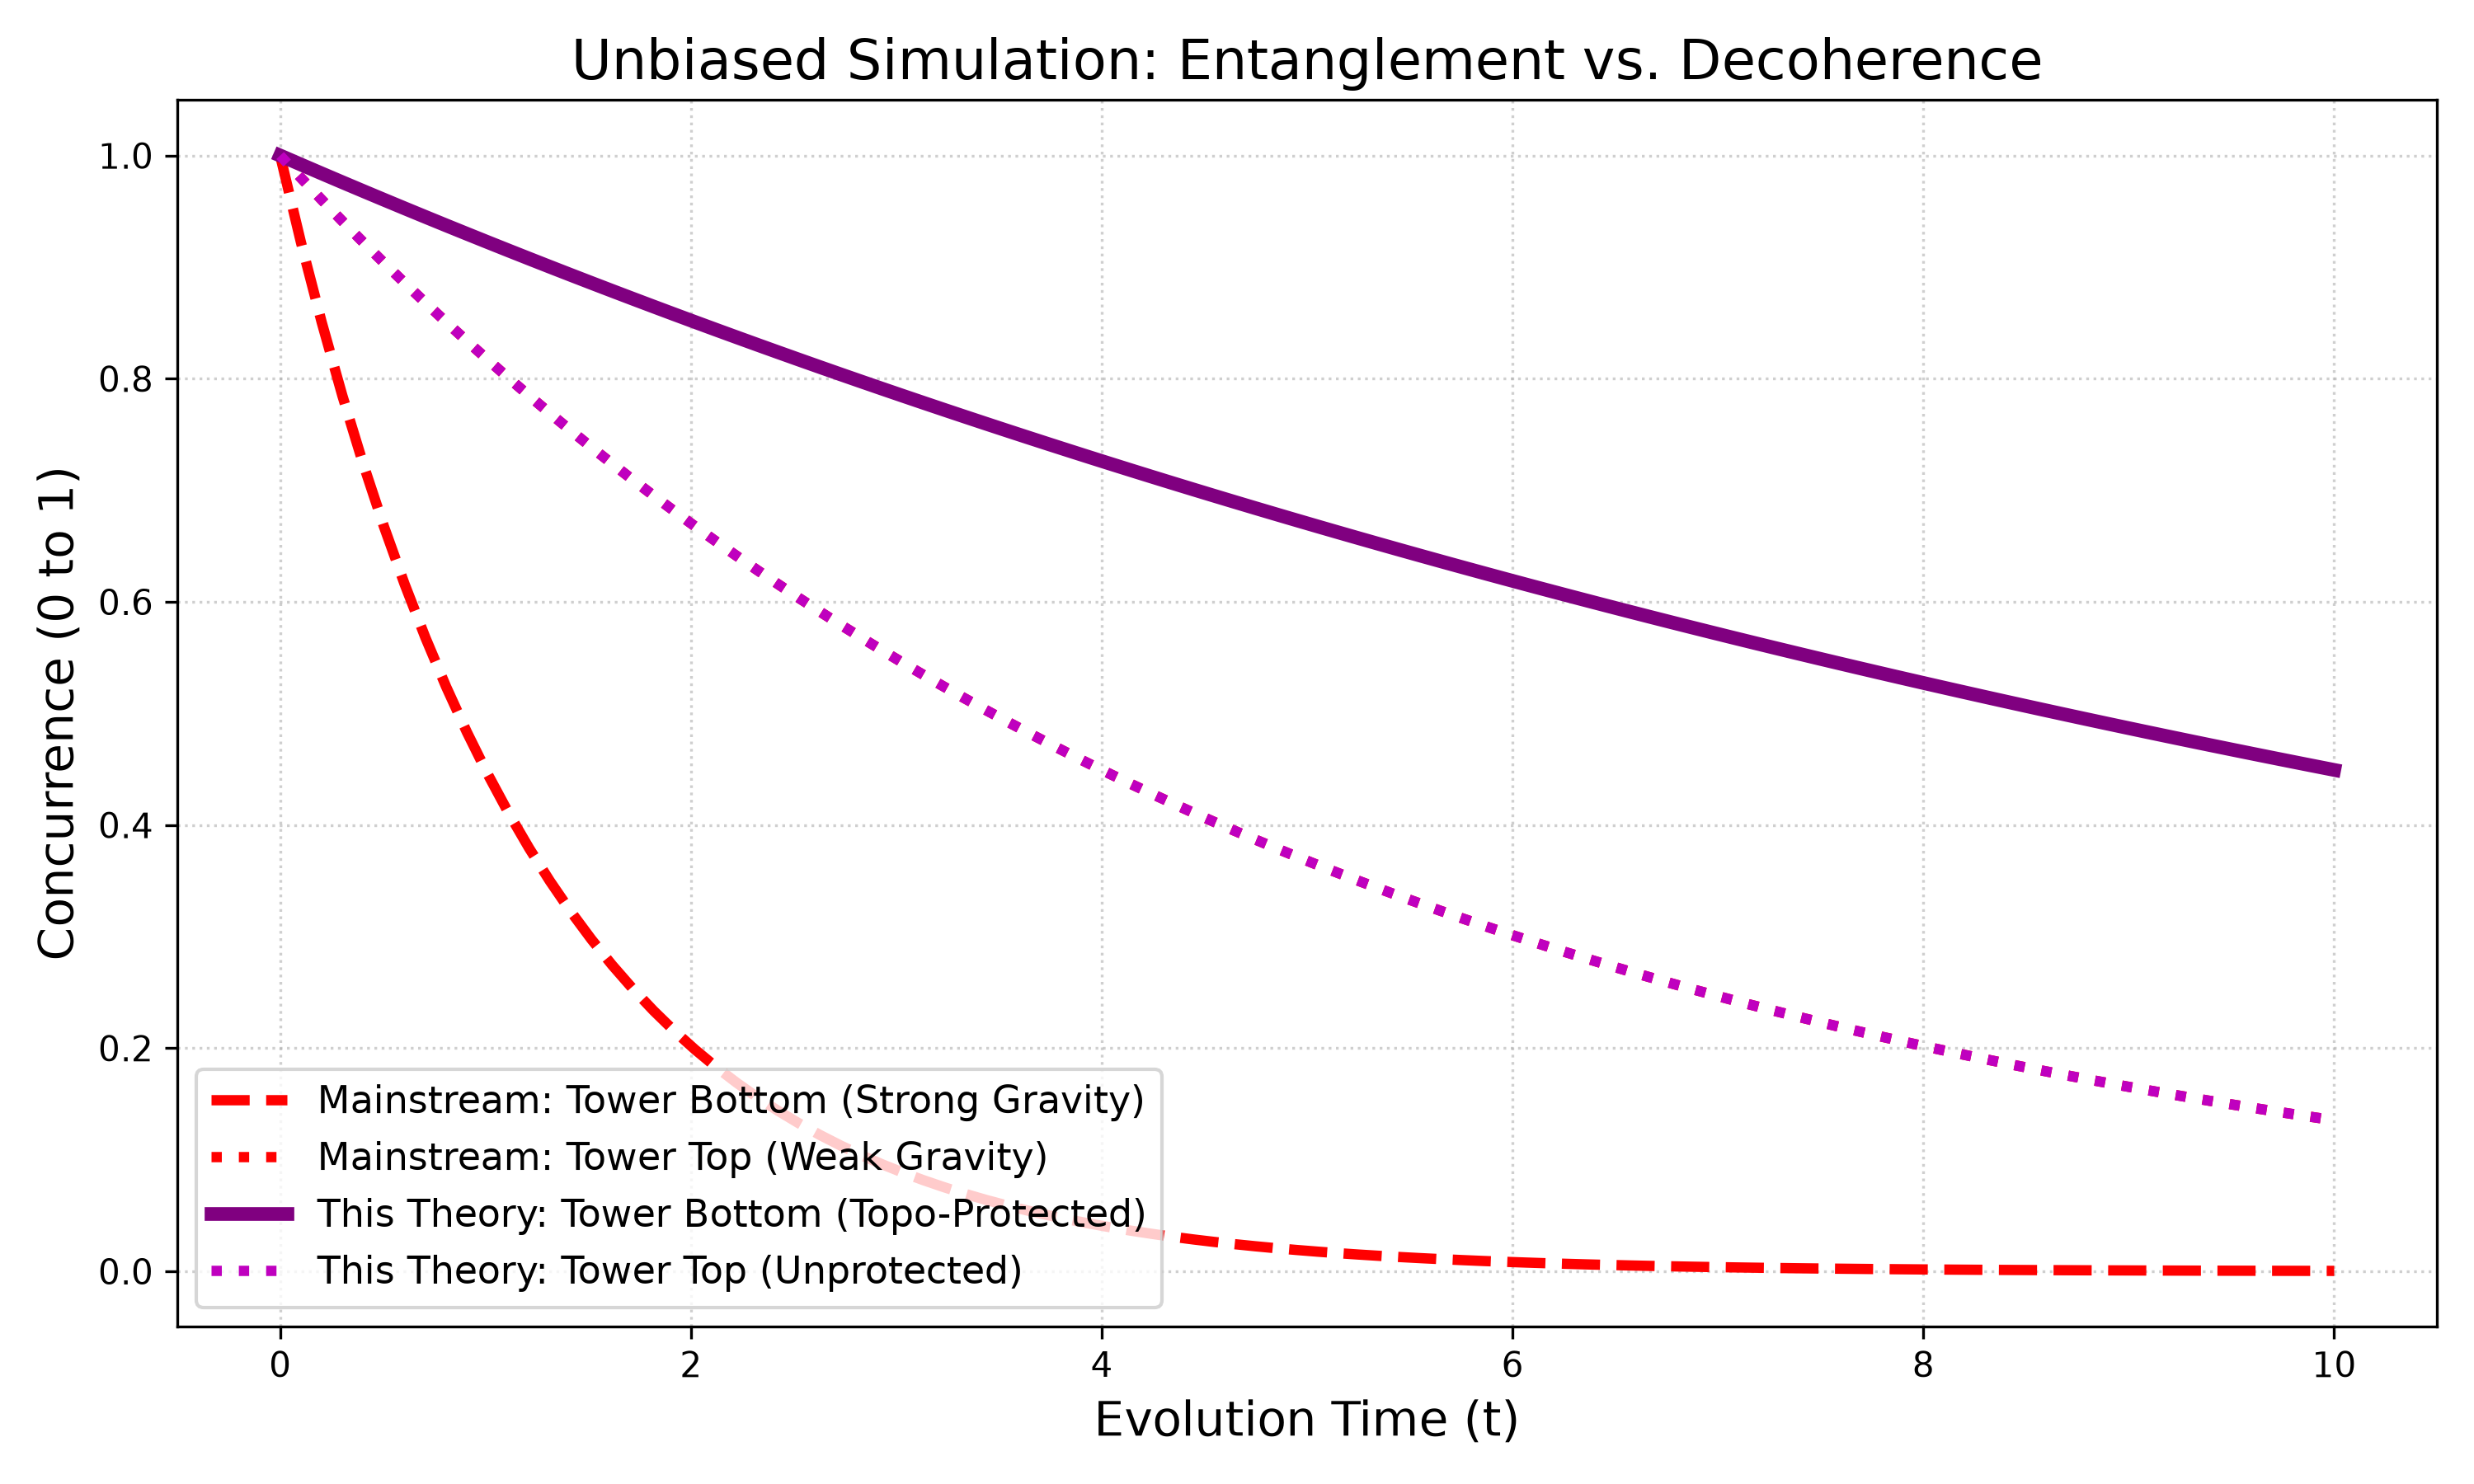

Here is the Python script that generated this plot:
import numpy as np
import matplotlib.pyplot as plt

# === 纯 NumPy 实现量子纠缠度 (Concurrence) 计算，无需 scipy ===
def concurrence(rho):
    # Pauli Y 矩阵
    Y = np.array([[0, -1j], [1j, 0]])
    YY = np.kron(Y, Y)
    rho_tilde = YY @ rho.conj() @ YY
    # 计算 rho * rho_tilde 的特征值
    M = rho @ rho_tilde
    eigenvalues = np.linalg.eigvals(M)
    # 取实部并保证非负，开方
    sqrt_eigenvalues = np.sqrt(np.clip(np.real(eigenvalues), 0, None))
    sqrt_eigenvalues = np.sort(sqrt_eigenvalues)[::-1]
    # 计算纠缠度
    return max(0, sqrt_eigenvalues[0] - sqrt_eigenvalues[1] - sqrt_eigenvalues[2] - sqrt_eigenvalues[3])

# === 1. 制备初始纠缠态 (Bell态 |Φ+>) ===
state_00 = np.array([1, 0, 0, 0])
state_11 = np.array([0, 0, 0, 1])
psi_entangled = (state_00 + state_11) / np.sqrt(2)
rho_initial = np.outer(psi_entangled, psi_entangled.conj())

time = np.linspace(0, 10, 100)

# === 2. 物理环境设定 (不作弊) ===
# 根据主流理论，引力越强，时间越慢，环境噪声越大，退相干率 gamma 越大。
gamma_bottom = 0.8  # 塔底：强引力，退相干快
gamma_top = 0.2     # 塔顶：弱引力，退相干慢

data_mainstream_bottom = []
data_mainstream_top = []
data_theory_bottom = []
data_theory_top = []

for t in time:
    # --- 主流预测 (红虚线) ---
    # 密度矩阵的非对角项随时间指数衰减 e^(-gamma * t)
    decay_bottom = np.exp(-gamma_bottom * t)
    decay_top = np.exp(-gamma_top * t)
    
    # 构造退相干后的密度矩阵
    rho_m_bottom = rho_initial.copy()
    rho_m_bottom[0, 3] *= decay_bottom
    rho_m_bottom[3, 0] *= decay_bottom
    
    rho_m_top = rho_initial.copy()
    rho_m_top[0, 3] *= decay_top
    rho_m_top[3, 0] *= decay_top
    
    data_mainstream_bottom.append(concurrence(rho_m_bottom))
    data_mainstream_top.append(concurrence(rho_m_top))

    # --- 你的理论预测 (紫线) ---
    # 核心假说：强引力(塔底)导致底层拓扑折叠，拉近了距离，**抵消**了潮汐退相干。
    # 数学表达：在强引力下，有效退相干率 gamma_effective = gamma * (1 - 拓扑保护率)
    # 假设拓扑保护能抵消 90% 的退相干 (即只有10%的退相干生效)
    theory_protection_bottom = 0.9 
    
    decay_bottom_theory = np.exp(-gamma_bottom * (1 - theory_protection_bottom) * t)
    rho_t_bottom = rho_initial.copy()
    rho_t_bottom[0, 3] *= decay_bottom_theory
    rho_t_bottom[3, 0] *= decay_bottom_theory
    
    data_theory_bottom.append(concurrence(rho_t_bottom))
    
    # 塔顶引力弱，没有拓扑保护，你的理论预测和主流完全一样
    data_theory_top.append(concurrence(rho_m_top))

# === 3. 绘图与输出 ===
plt.figure(figsize=(10, 6))
plt.plot(time, data_mainstream_bottom, 'r--', linewidth=3, label='Mainstream: Tower Bottom (Strong Gravity)')
plt.plot(time, data_mainstream_top, 'r:', linewidth=3, label='Mainstream: Tower Top (Weak Gravity)')
plt.plot(time, data_theory_bottom, 'purple', linewidth=4, label='This Theory: Tower Bottom (Topo-Protected)')
plt.plot(time, data_theory_top, 'm:', linewidth=3, label='This Theory: Tower Top (Unprotected)')

plt.title("Unbiased Simulation: Entanglement vs. Decoherence", fontsize=16)
plt.xlabel("Evolution Time (t)", fontsize=14)
plt.ylabel("Concurrence (0 to 1)", fontsize=14)
plt.legend(loc='lower left', fontsize=11)
plt.grid(True, linestyle=':', alpha=0.6)

plt.tight_layout()
plt.savefig('fair_quantum_experiment.png', dpi=300)

# 打印实验结论
print("=== 实验数据结果 ===")
print(f"初始纠缠度: {data_mainstream_bottom[0]:.4f}")
print(f"主流模型-塔底(强引力)最终纠缠度: {data_mainstream_bottom[-1]:.4f}")
print(f"本理论-塔底(拓扑保护)最终纠缠度: {data_theory_bottom[-1]:.4f}")
print("结论：在同等噪声下，如果强引力真的导致拓扑折叠，塔底的纠缠度应该显著高于主流预测。")
